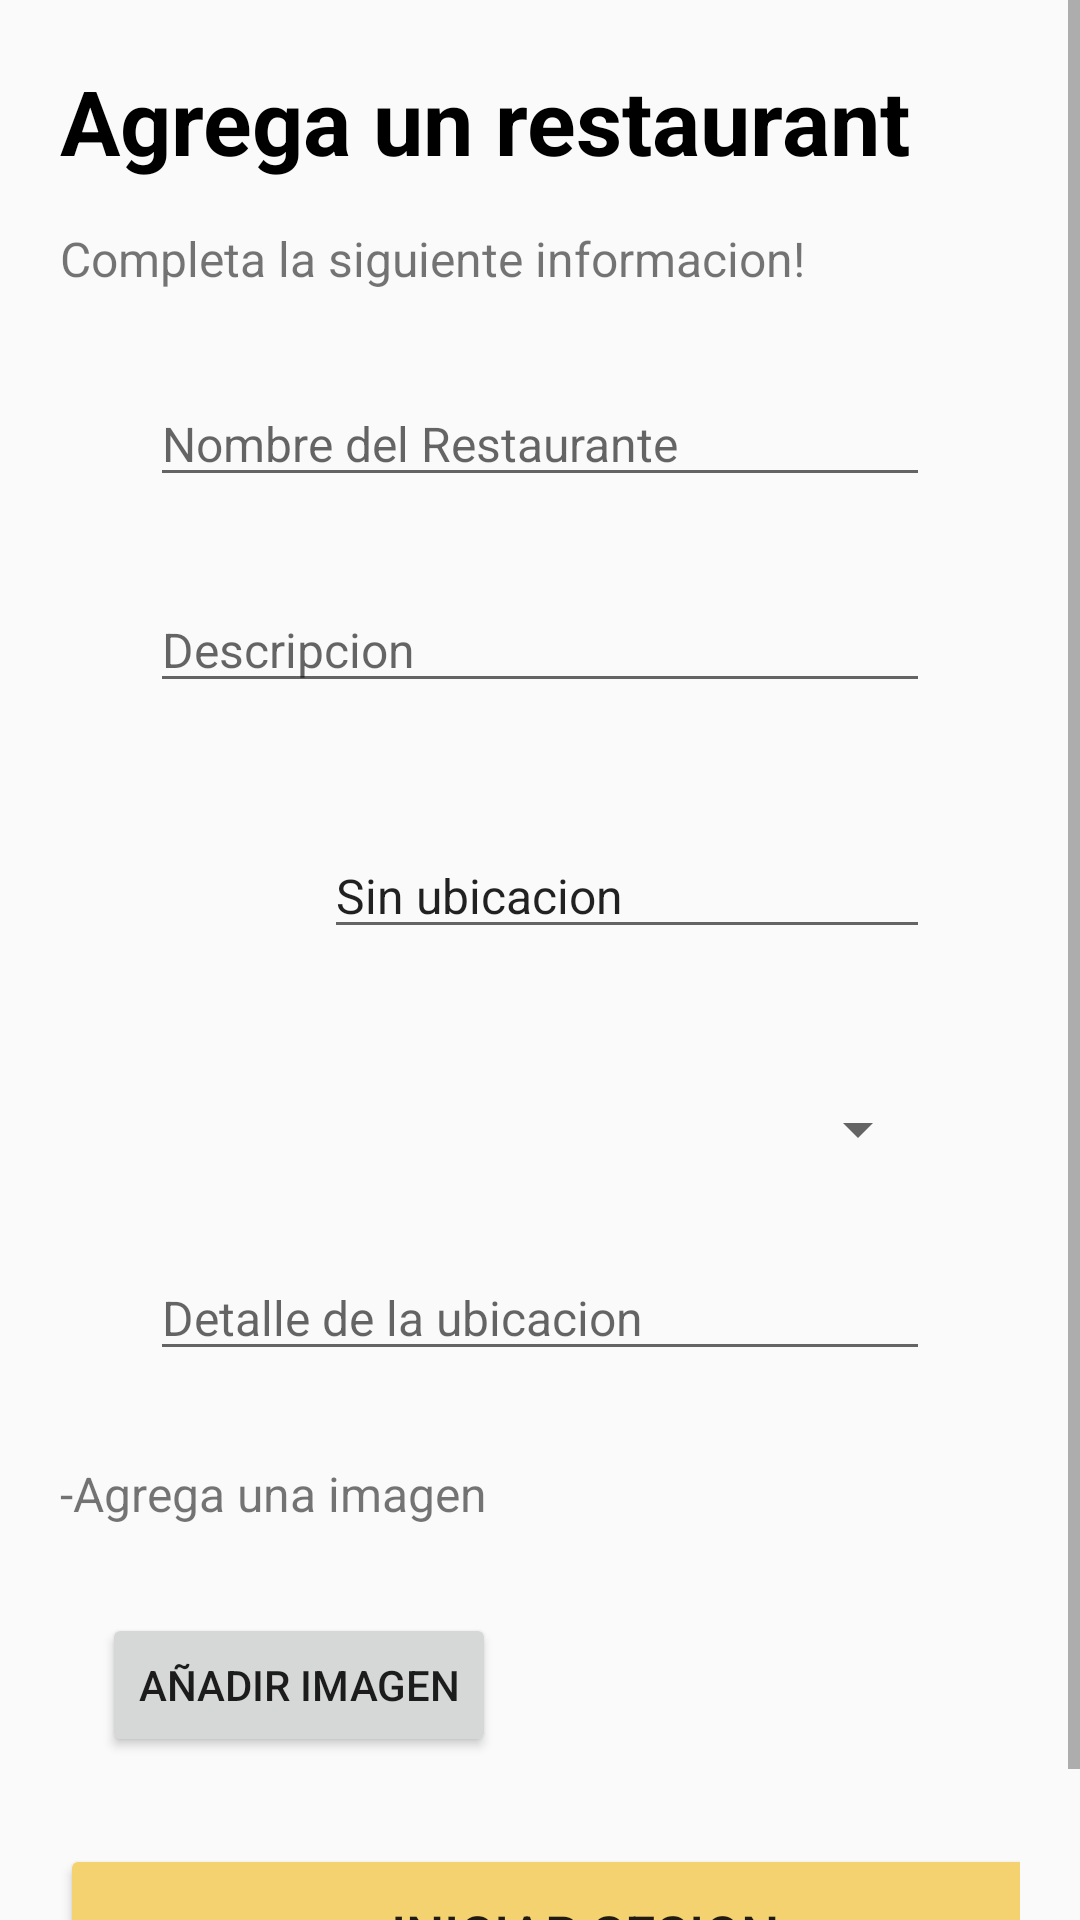

The Android layout XML behind this screen, and the referenced resources:
<!-- AndroidManifest.xml: application theme Theme.AppRestaurant -->
<!-- res/layout/activity_agregar_restaurante.xml -->
<?xml version="1.0" encoding="utf-8"?>
<LinearLayout xmlns:android="http://schemas.android.com/apk/res/android"
    xmlns:app="http://schemas.android.com/apk/res-auto"
    xmlns:tools="http://schemas.android.com/tools"
    android:layout_width="match_parent"
    android:layout_height="match_parent"

    tools:context=".AgregarRestauranteActivity">

    <ScrollView
        android:layout_width="match_parent"
        android:layout_height="match_parent">

<LinearLayout
    android:layout_width="match_parent"
    android:layout_height="match_parent"
    android:orientation="vertical"
    android:padding="20dp">



    <TextView
        android:layout_width="wrap_content"
        android:layout_height="wrap_content"
        android:text="Agrega un restaurant"
        android:textSize="30sp"
        android:textColor="#000"
        android:textStyle="bold" />

    <TextView
        android:layout_width="wrap_content"
        android:layout_height="wrap_content"
        android:text="Completa la siguiente informacion!"
        android:gravity="center"
        android:layout_marginTop="15dp"
        android:textSize="16dp" />

    <EditText
        android:id="@+id/txtNombreRestaurante"
        android:layout_width="match_parent"
        android:layout_height="wrap_content"
        android:hint="Nombre del Restaurante"
        android:inputType="text"
        android:textSize="16dp"
        android:layout_marginTop="30dp"
        android:layout_marginRight="30dp"
        android:layout_marginLeft="30dp" />

    <EditText
        android:id="@+id/txtDescripcion"
        android:layout_width="match_parent"
        android:layout_height="wrap_content"
        android:hint="Descripcion"
        android:inputType="textMultiLine"
        android:textSize="16dp"
        android:layout_marginTop="30dp"
        android:layout_marginRight="30dp"
        android:layout_marginLeft="30dp" />

    <LinearLayout
        android:layout_width="match_parent"
        android:layout_height="wrap_content"
        android:layout_marginTop="30dp"
        android:orientation="horizontal">

        <Button
            android:id="@+id/btnGPS"
            android:layout_width="wrap_content"
            android:layout_height="70dp"
            android:background="@drawable/ic_add_location"/>

        <EditText
            android:id="@+id/txtGPS"
            android:layout_width="match_parent"
            android:layout_height="wrap_content"
            android:text="Sin ubicacion"
            android:inputType="textMultiLine"
            android:textSize="16dp"
            android:layout_marginRight="30dp" />

    </LinearLayout>

    <Spinner
        android:id="@+id/spinner"
        android:layout_width="match_parent"
        android:layout_height="wrap_content"
        android:layout_marginTop="30dp"
        android:layout_marginRight="30dp"
        android:layout_marginLeft="30dp"/>
    <EditText
        android:id="@+id/txtDetallesUbi"
        android:layout_width="match_parent"
        android:layout_height="wrap_content"
        android:hint="Detalle de la ubicacion"
        android:inputType="textMultiLine"
        android:textSize="16dp"
        android:layout_marginTop="30dp"
        android:layout_marginRight="30dp"
        android:layout_marginLeft="30dp" />


    <TextView
        android:layout_width="wrap_content"
        android:layout_height="wrap_content"
        android:text="-Agrega una imagen"
        android:gravity="center"
        android:layout_marginTop="30dp"
        android:textSize="16dp" />


    <LinearLayout
        android:layout_width="match_parent"
        android:layout_height="wrap_content"
        android:orientation="horizontal"
        android:layout_marginTop="15dp">

        <Button
            android:id="@+id/btnCargar"
            android:layout_width="wrap_content"
            android:layout_height="wrap_content"
            android:layout_margin="14dp"
            android:onClick="botonCargar"
            android:text="Añadir Imagen" />

        <ImageView
            android:id="@+id/imageView"
            android:layout_width="wrap_content"
            android:layout_height="wrap_content"
            tools:srcCompat="@tools:sample/avatars" />



    </LinearLayout>

    <Button
        android:id="@+id/btnInicarSesion"
        android:layout_width="350dp"
        android:layout_height="60dp"
        android:layout_marginTop="15dp"
        android:backgroundTint="#F3D26F"
        android:text="Iniciar Sesion"
        android:textSize="18sp" />

</LinearLayout>
    </ScrollView>
</LinearLayout>
<!-- resources referenced by this layout -->
<resources>
  <style name="Theme.AppRestaurant" parent="Theme.AppCompat.DayNight.DarkActionBar">
  
  
          
          <item name="colorPrimary">@color/purple_500</item>
          <item name="colorPrimaryVariant">@color/purple_700</item>
          <item name="colorOnPrimary">@color/white</item>
          
          <item name="colorSecondary">@color/teal_200</item>
          <item name="colorSecondaryVariant">@color/teal_700</item>
          <item name="colorOnSecondary">@color/black</item>
          
          <item name="android:statusBarColor" tools:targetApi="l">?attr/colorPrimaryVariant</item>
          
  
  
      </style>
  <color name="purple_500">#FF6200EE</color>
  <color name="purple_700">#FF3700B3</color>
  <color name="white">#FFFFFFFF</color>
  <color name="teal_200">#FF03DAC5</color>
  <color name="teal_700">#FF018786</color>
  <color name="black">#FF000000</color>
</resources>
